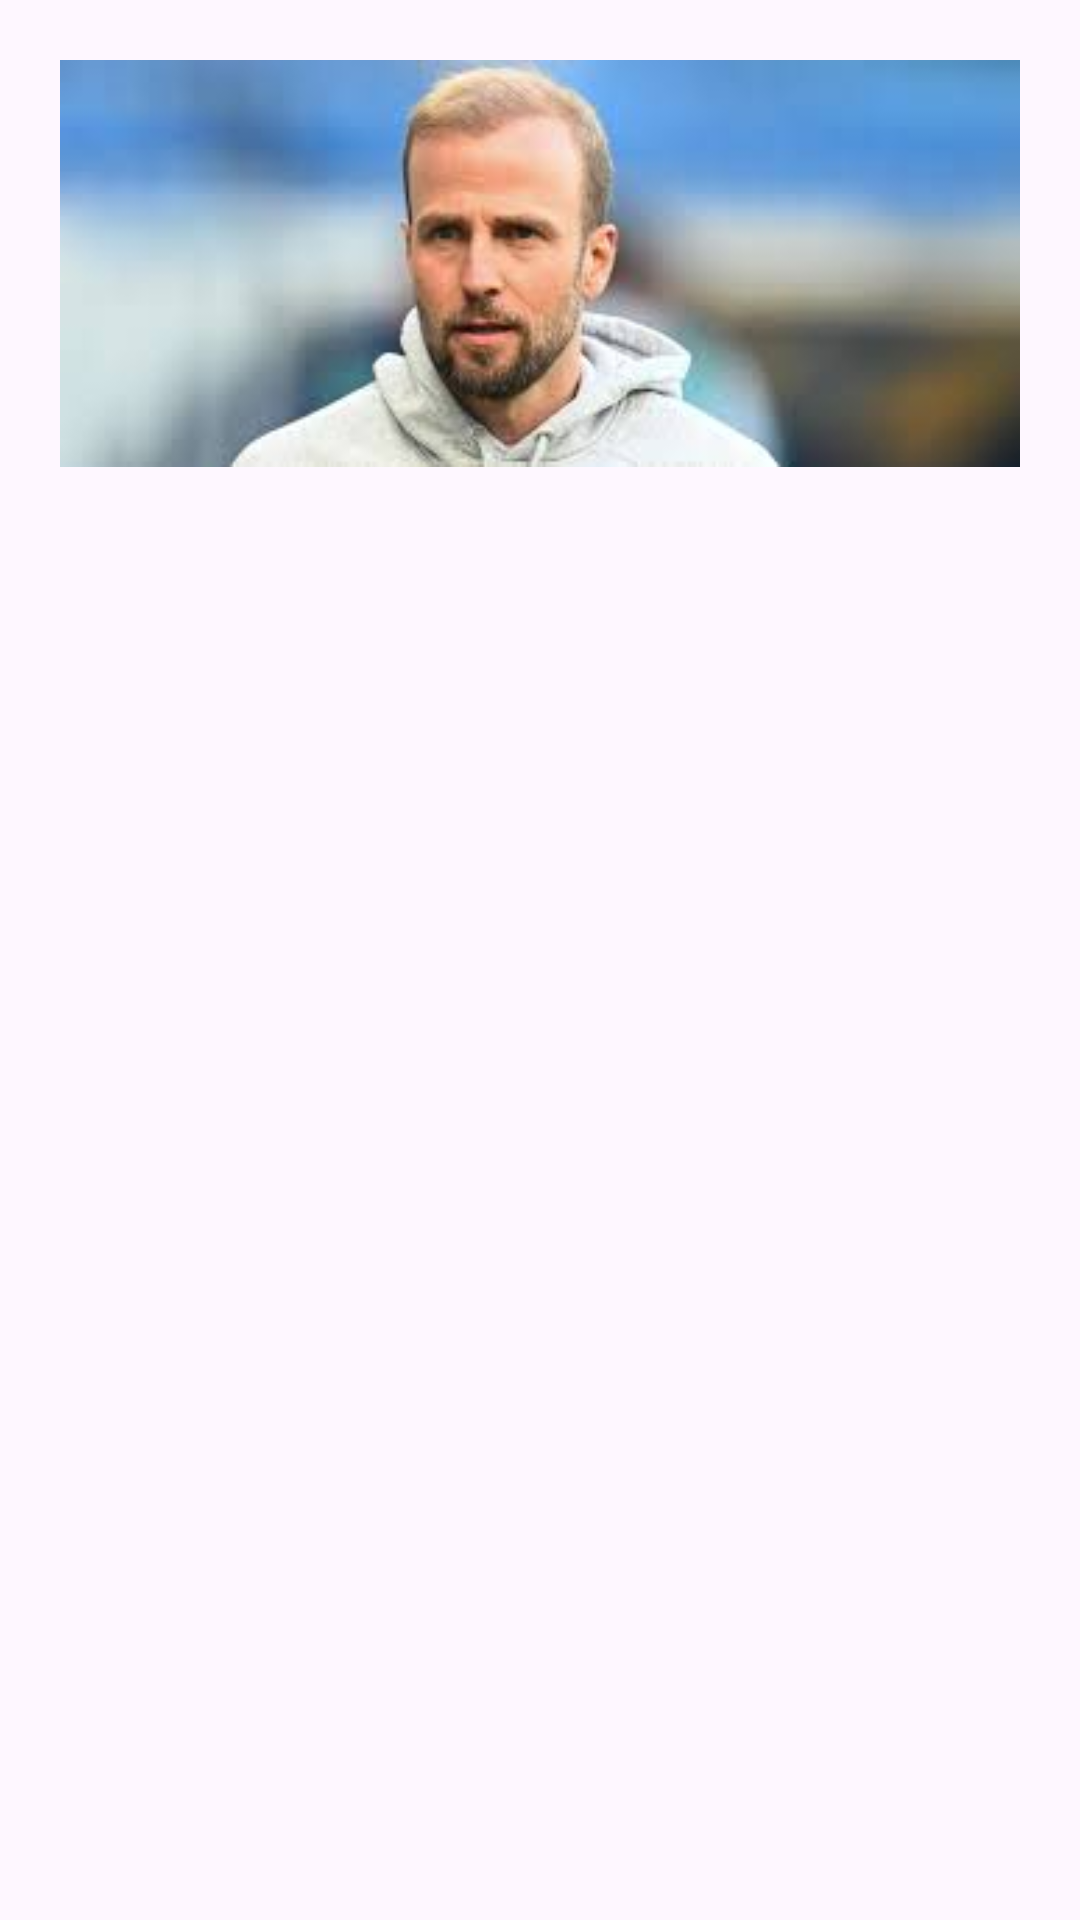

This screen was rendered from an Android layout file. Write that file and the resources it references.
<!-- AndroidManifest.xml: application theme Theme.PrototipeResponsi1 -->
<!-- res/layout/activity_coach.xml -->
<?xml version="1.0" encoding="utf-8"?>
<androidx.constraintlayout.widget.ConstraintLayout xmlns:android="http://schemas.android.com/apk/res/android"
    xmlns:app="http://schemas.android.com/apk/res-auto"
    xmlns:tools="http://schemas.android.com/tools"
    android:id="@+id/main"
    android:layout_width="match_parent"
    android:layout_height="match_parent"
    android:padding="20dp"
    tools:context=".Coach">

    <ImageView
        android:id="@+id/iv_coach"
        android:layout_width="match_parent"
        android:layout_height="0dp"
        android:adjustViewBounds="true"
        android:scaleType="fitXY"
        android:src="@drawable/coach"
        app:layout_constraintLeft_toLeftOf="parent"
        app:layout_constraintTop_toTopOf="parent"/>

    <androidx.recyclerview.widget.RecyclerView
        android:id="@+id/recyclerView"
        android:layout_width="match_parent"
        android:layout_height="wrap_content"
        app:layout_constraintTop_toBottomOf="@id/iv_coach"/>

</androidx.constraintlayout.widget.ConstraintLayout>
<!-- resources referenced by this layout -->
<resources>
  <!-- drawable coach: jpg bitmap (drawable, 5420 bytes) -->
  <style name="Theme.PrototipeResponsi1" parent="Base.Theme.PrototipeResponsi1" />
  <style name="Base.Theme.PrototipeResponsi1" parent="Theme.Material3.DayNight.NoActionBar">
          
          
      </style>
</resources>
